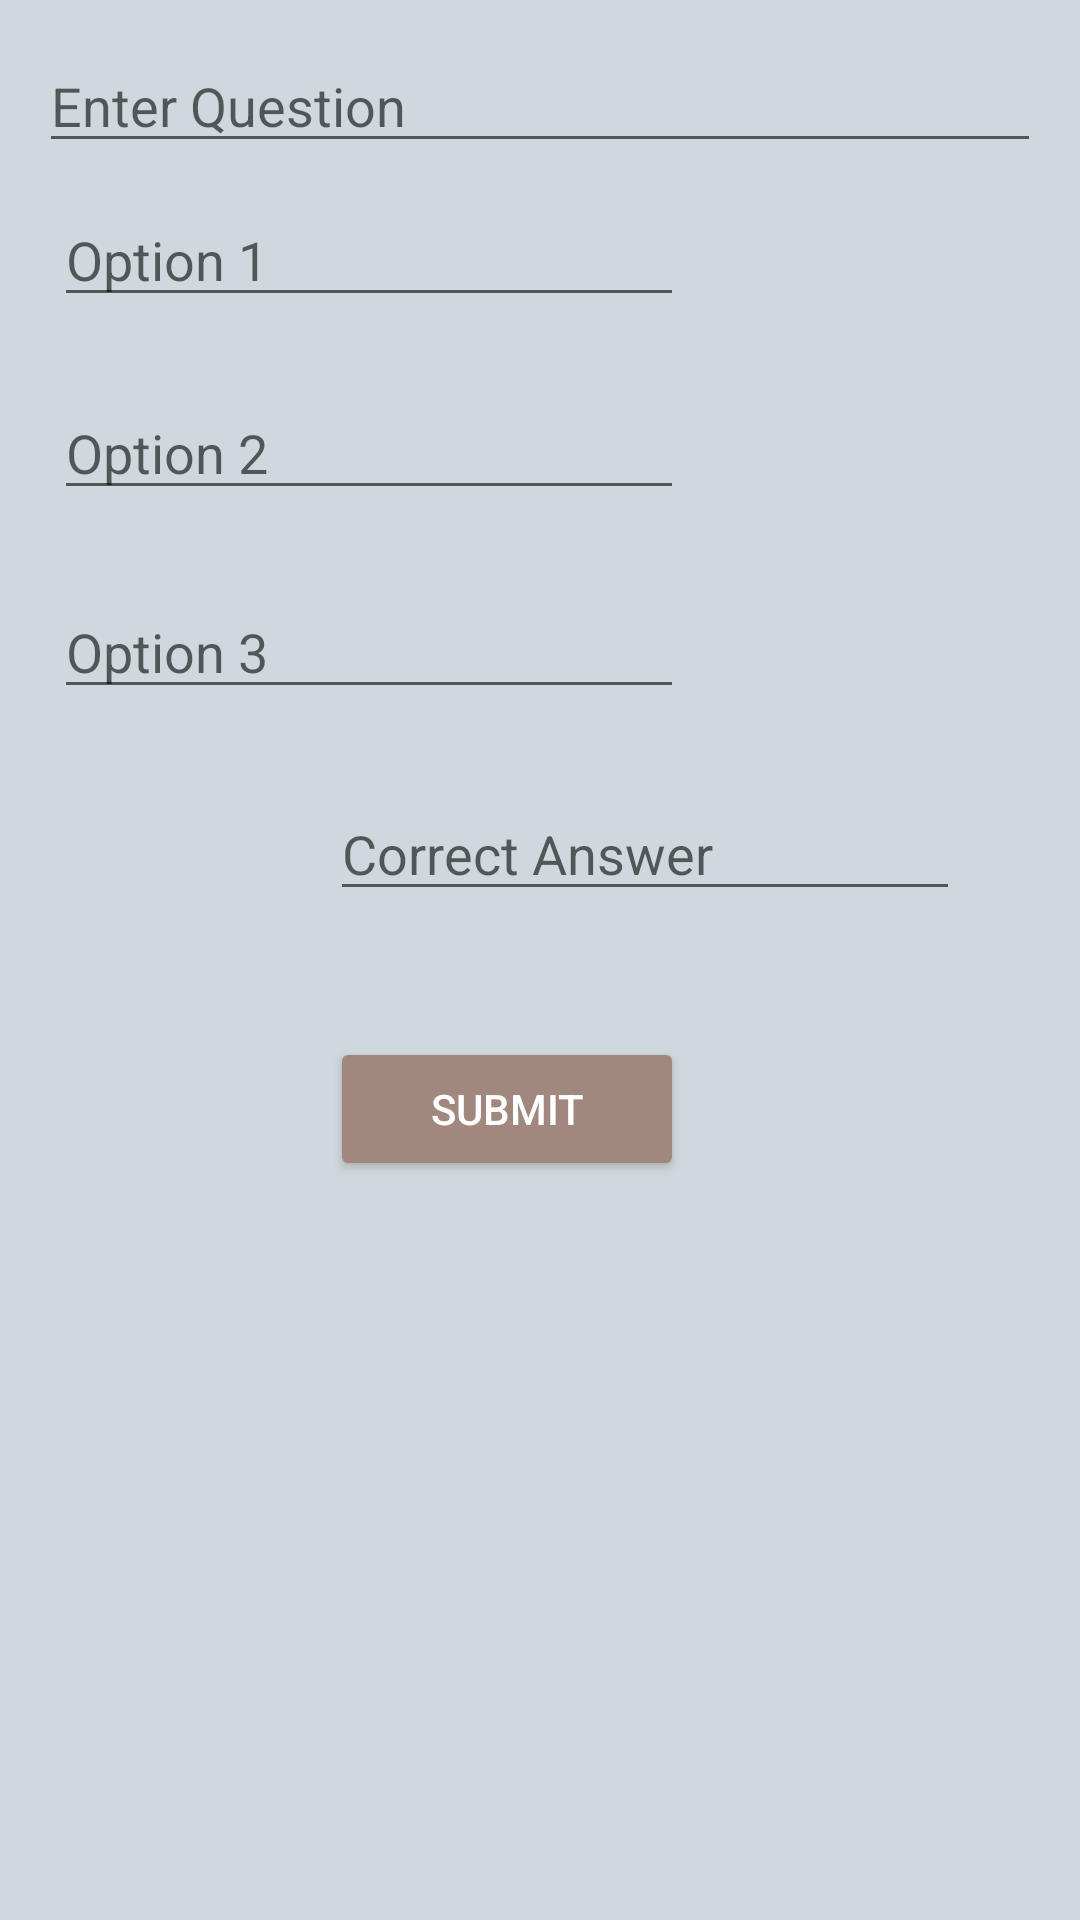

Write the Android layout XML for this screen, with the resource values it uses.
<!-- AndroidManifest.xml: application theme AppTheme -->
<!-- res/layout/fragment_dialog_add_question.xml -->
<RelativeLayout xmlns:android="http://schemas.android.com/apk/res/android"
    xmlns:tools="http://schemas.android.com/tools"
    android:layout_width="match_parent"
    android:layout_height="match_parent"
    android:background="@color/colorBackground"
    android:padding="8dp"
    tools:context="com.example.lablnet.quizapp.DialogAddQuestion">

    


    <EditText
        android:id="@+id/edtQuestion"
        android:layout_width="match_parent"
        android:layout_height="wrap_content"
        android:layout_alignParentStart="true"
        android:layout_alignParentTop="true"
        android:layout_margin="5dp"
        android:layout_marginTop="32dp"
        android:ems="10"
        android:hint="Enter Question"
        android:inputType="textPersonName" />

    <EditText
        android:id="@+id/edtOption1"
        android:layout_width="wrap_content"
        android:layout_height="wrap_content"
        android:layout_alignStart="@+id/edtQuestion"
        android:layout_below="@+id/edtQuestion"
        android:layout_margin="5dp"
        android:layout_marginTop="42dp"
        android:ems="10"
        android:hint="Option 1"
        android:inputType="textPersonName" />

    <EditText
        android:id="@+id/edtOption2"
        android:layout_width="wrap_content"
        android:layout_height="wrap_content"
        android:layout_alignStart="@+id/edtOption1"
        android:layout_below="@+id/edtOption1"
        android:layout_marginTop="18dp"
        android:ems="10"
        android:hint="Option 2"
        android:inputType="textPersonName" />

    <EditText
        android:id="@+id/edtOption3"
        android:layout_width="wrap_content"
        android:layout_height="wrap_content"
        android:layout_alignStart="@+id/edtOption2"
        android:layout_below="@+id/edtOption2"
        android:layout_marginTop="25dp"
        android:ems="10"
        android:hint="Option 3"
        android:inputType="textPersonName" />

    <EditText
        android:id="@+id/edtAnswer"
        android:layout_width="wrap_content"
        android:layout_height="wrap_content"
        android:layout_alignEnd="@+id/edtQuestion"
        android:layout_below="@+id/edtOption3"
        android:layout_marginEnd="27dp"
        android:layout_marginTop="26dp"
        android:ems="10"
        android:hint="Correct Answer"
        android:inputType="textPersonName" />

    <Button
        android:id="@+id/btnSubmitQuestion"
        android:layout_width="wrap_content"
        android:layout_height="wrap_content"
        style="@style/Button"
        android:layout_alignEnd="@+id/edtOption3"
        android:layout_alignStart="@+id/edtAnswer"
        android:layout_below="@+id/edtAnswer"
        android:layout_marginTop="42dp"
        android:text="Submit" />
</RelativeLayout>
<!-- resources referenced by this layout -->
<resources>
  <color name="colorBackground">#cfd8dc</color>
  <style name="Button" parent="Widget.AppCompat.Button.Colored">
      <item name="background">@color/colorPrimary</item>
      <item name="android:textColor">@android:color/white</item>
  </style>
  <style name="AppTheme" parent="Theme.AppCompat.Light.DarkActionBar">
          
          <item name="colorPrimary">@color/colorPrimary</item>
          <item name="colorPrimaryDark">@color/colorPrimaryDark</item>
          <item name="colorAccent">@color/colorAccent</item>
      </style>
  <color name="colorPrimary">#e57373</color>
  <color name="colorPrimaryDark">#af4448</color>
  <color name="colorAccent">#a1887f</color>
</resources>
